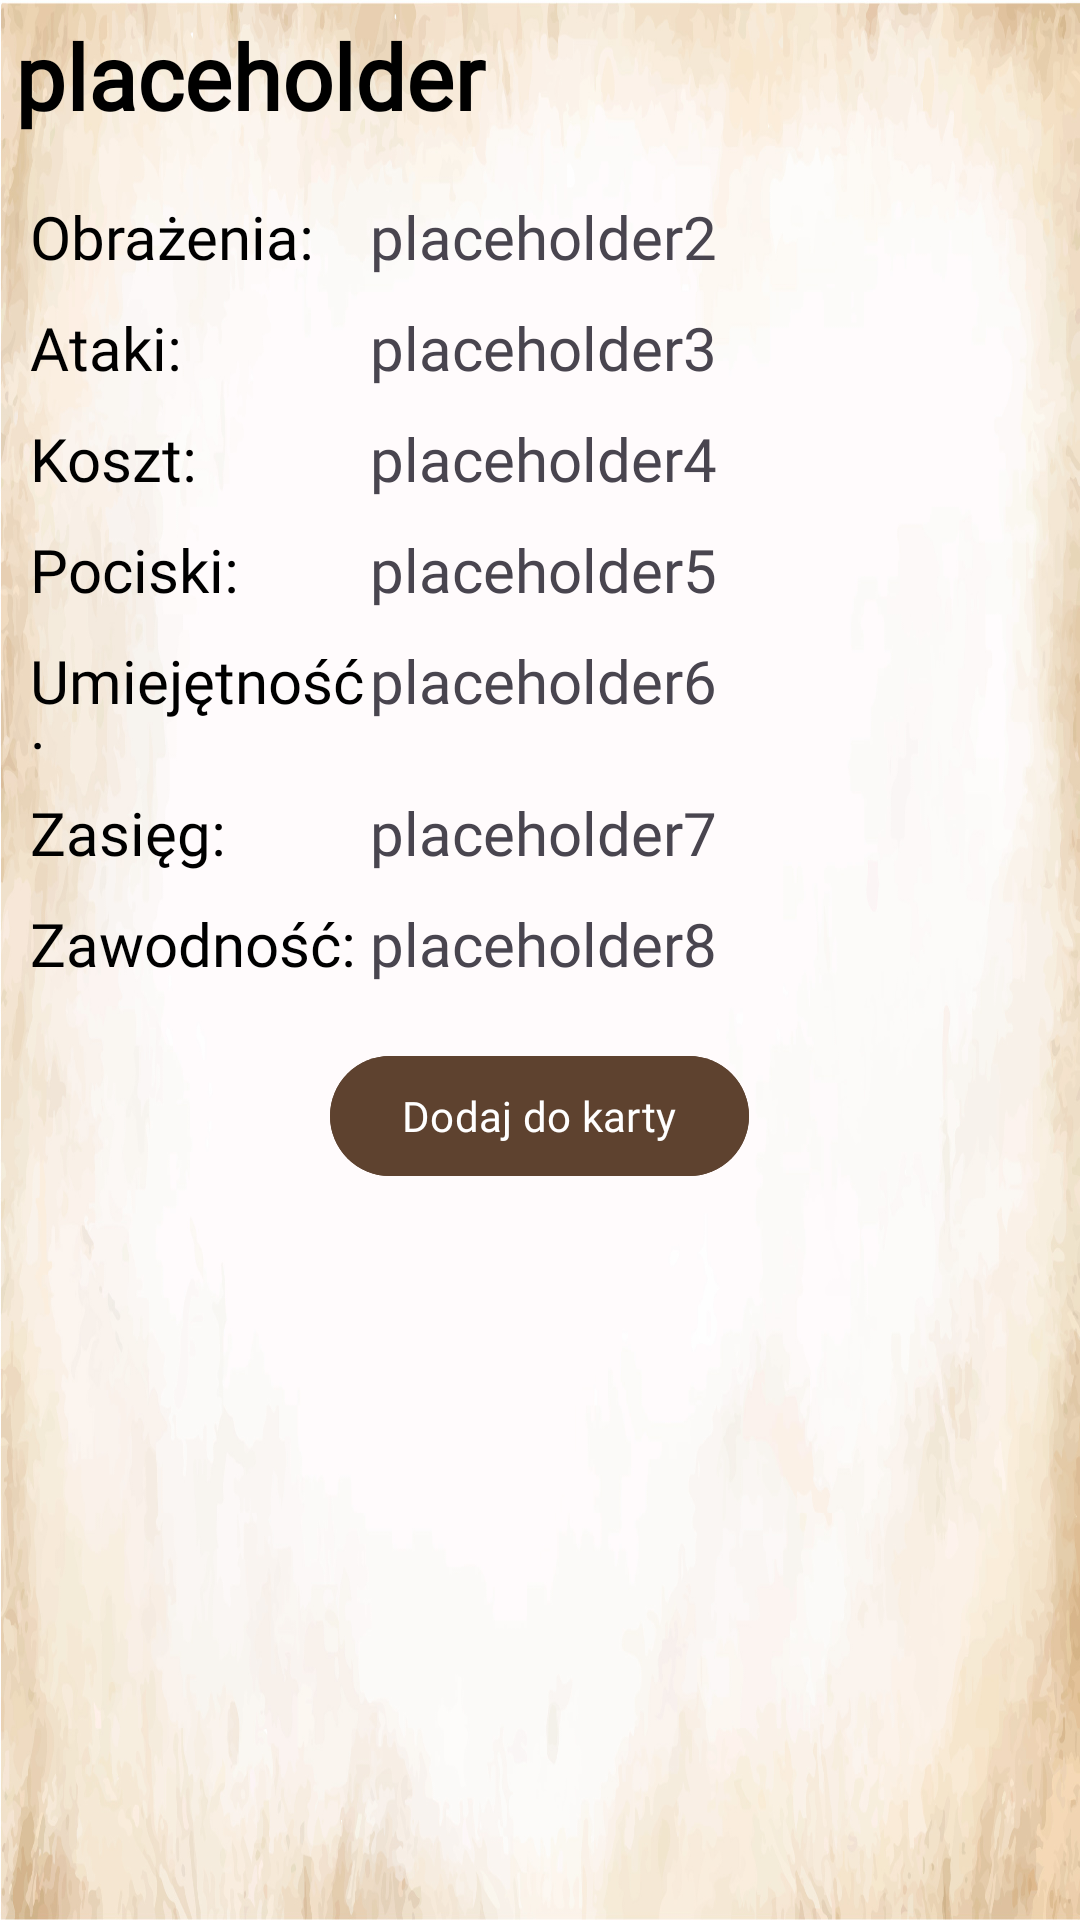

Write the Android layout XML for this screen, with the resource values it uses.
<!-- AndroidManifest.xml: application theme CustomTheme -->
<!-- res/layout/activity_weapons_details.xml -->
<?xml version="1.0" encoding="utf-8"?>
<RelativeLayout xmlns:android="http://schemas.android.com/apk/res/android"
    xmlns:tools="http://schemas.android.com/tools"
    android:layout_width="match_parent"
    android:layout_height="match_parent"
    android:background="@drawable/paper2">

    <LinearLayout
        android:layout_width="match_parent"
        android:layout_height="wrap_content"
        android:orientation="vertical"
        android:padding="5dp">


        <TextView
            android:id="@+id/weapon_nazwa"
            android:layout_width="match_parent"
            android:layout_height="wrap_content"
            android:layout_marginBottom="15dp"
            android:fontFamily="@font/im_fel_english_regular"
            android:text="placeholder"
            android:textColor="@color/black"
            android:textSize="30sp"
            android:textStyle="bold" />


        <LinearLayout
            android:layout_width="match_parent"
            android:layout_height="wrap_content"
            android:orientation="vertical"
            android:padding="5dp">

            
            <LinearLayout
                android:layout_width="match_parent"
                android:layout_height="wrap_content"
                android:orientation="horizontal">

                <TextView
                    android:layout_width="0dp"
                    android:layout_height="wrap_content"
                    android:layout_weight="0.5"
                    android:fontFamily="@font/old_standard_tt_regular"
                    android:gravity="start"
                    android:text="Obrażenia: "
                    android:textColor="@color/black"
                    android:textSize="20sp" />

                <TextView
                    android:id="@+id/weapon_obrazenia"
                    android:layout_width="0dp"
                    android:layout_height="wrap_content"
                    android:layout_weight="1"
                    android:fontFamily="@font/old_standard_tt_regular"
                    android:gravity="left"
                    android:text="placeholder2"
                    android:textSize="20sp"
                    tools:ignore="RtlHardcoded" />

            </LinearLayout>

            
            <LinearLayout
                android:layout_width="match_parent"
                android:layout_height="wrap_content"
                android:orientation="horizontal">


                <TextView
                    android:layout_width="0dp"
                    android:layout_height="wrap_content"
                    android:layout_weight="0.5"
                    android:fontFamily="@font/old_standard_tt_regular"
                    android:gravity="start"
                    android:text="Ataki: "
                    android:textColor="@color/black"
                    android:textSize="20sp" />

                <TextView
                    android:id="@+id/weapon_ataki"
                    android:layout_width="0dp"
                    android:layout_height="wrap_content"
                    android:layout_weight="1"
                    android:fontFamily="@font/old_standard_tt_regular"
                    android:gravity="left"
                    android:paddingTop="10dp"
                    android:text="placeholder3"
                    android:textSize="20sp" />

            </LinearLayout>


            
            <LinearLayout
                android:layout_width="match_parent"
                android:layout_height="wrap_content"
                android:orientation="horizontal">

                <TextView
                    android:layout_width="0dp"
                    android:layout_height="wrap_content"
                    android:layout_weight="0.5"
                    android:fontFamily="@font/old_standard_tt_regular"
                    android:gravity="start"
                    android:text="Koszt: "
                    android:textColor="@color/black"
                    android:textSize="20sp" />


                <TextView
                    android:id="@+id/weapon_koszt"
                    android:layout_width="0dp"
                    android:layout_height="wrap_content"
                    android:layout_weight="1"
                    android:fontFamily="@font/old_standard_tt_regular"
                    android:gravity="left"
                    android:paddingTop="10dp"
                    android:text="placeholder4"
                    android:textSize="20sp" />

            </LinearLayout>


            
            <LinearLayout
                android:layout_width="match_parent"
                android:layout_height="wrap_content"
                android:orientation="horizontal">

                <TextView
                    android:layout_width="0dp"
                    android:layout_height="wrap_content"
                    android:layout_weight="0.5"
                    android:fontFamily="@font/old_standard_tt_regular"
                    android:gravity="start"
                    android:text="Pociski: "
                    android:textColor="@color/black"
                    android:textSize="20sp" />

                <TextView
                    android:id="@+id/weapon_pociski"
                    android:layout_width="0dp"
                    android:layout_height="wrap_content"
                    android:layout_weight="1"
                    android:fontFamily="@font/old_standard_tt_regular"
                    android:gravity="left"
                    android:paddingTop="10dp"
                    android:text="placeholder5"
                    android:textSize="20sp" />


            </LinearLayout>


            
            <LinearLayout
                android:layout_width="match_parent"
                android:layout_height="wrap_content"
                android:orientation="horizontal">

                <TextView
                    android:layout_width="0dp"
                    android:layout_height="wrap_content"
                    android:layout_weight="0.5"
                    android:fontFamily="@font/old_standard_tt_regular"
                    android:gravity="start"
                    android:text="Umiejętność: "
                    android:textColor="@color/black"
                    android:textSize="20sp" />

                <TextView
                    android:id="@+id/weapon_umiejetnosci"
                    android:layout_width="0dp"
                    android:layout_height="wrap_content"
                    android:layout_weight="1"
                    android:fontFamily="@font/old_standard_tt_regular"
                    android:gravity="left"
                    android:paddingTop="10dp"
                    android:text="placeholder6"
                    android:textSize="20sp" />

            </LinearLayout>


            
            <LinearLayout
                android:layout_width="match_parent"
                android:layout_height="wrap_content"
                android:orientation="horizontal">

                <TextView
                    android:layout_width="0dp"
                    android:layout_height="wrap_content"
                    android:layout_weight="0.5"
                    android:fontFamily="@font/old_standard_tt_regular"
                    android:gravity="start"
                    android:text="Zasięg: "
                    android:textColor="@color/black"
                    android:textSize="20sp" />

                <TextView
                    android:id="@+id/weapon_zasieg"
                    android:layout_width="0dp"
                    android:layout_height="wrap_content"
                    android:layout_weight="1"
                    android:fontFamily="@font/old_standard_tt_regular"
                    android:gravity="left"
                    android:paddingTop="10dp"
                    android:text="placeholder7"
                    android:textSize="20sp" />


            </LinearLayout>

            
            <LinearLayout
                android:layout_width="match_parent"
                android:layout_height="wrap_content"
                android:orientation="horizontal">

                <TextView
                    android:layout_width="0dp"
                    android:layout_height="wrap_content"
                    android:layout_weight="0.5"
                    android:fontFamily="@font/old_standard_tt_regular"
                    android:gravity="start"
                    android:text="Zawodność: "
                    android:textColor="@color/black"
                    android:textSize="20sp" />

                <TextView
                    android:id="@+id/weapon_zawodnosc"
                    android:layout_width="0dp"
                    android:layout_height="wrap_content"
                    android:layout_weight="1"
                    android:fontFamily="@font/old_standard_tt_regular"
                    android:gravity="left"
                    android:paddingTop="10dp"
                    android:text="placeholder8"
                    android:textSize="20sp" />

            </LinearLayout>


        </LinearLayout>

        <Button
            android:id="@+id/add_to_card_button"
            android:layout_width="wrap_content"
            android:layout_height="wrap_content"
            android:layout_gravity="center"
            android:layout_marginTop="15dp"
            android:backgroundTint="#5E422F"
            android:fontFamily="@font/old_standard_tt_bold"
            android:text="Dodaj do karty" />

        <Button
            android:id="@+id/delete_weapon_button"
            android:layout_width="wrap_content"
            android:layout_height="wrap_content"
            android:layout_gravity="center"
            android:layout_marginTop="5dp"
            android:backgroundTint="#5E422F"
            android:fontFamily="@font/old_standard_tt_bold"
            android:text="Usuń bron"
            android:visibility="gone" />


        <LinearLayout
            android:visibility="gone"
            android:layout_width="match_parent"
            android:layout_height="wrap_content"
            android:layout_marginTop="30dp"
            android:id="@+id/layout_weapons_fields"
            android:layout_marginBottom="15dp">

        <TextView
            android:id="@+id/weapon_skill"
            android:layout_width="wrap_content"
            android:layout_height="wrap_content"
            android:fontFamily="@font/old_standard_tt_regular"
            android:gravity="start"
            android:text="@string/placeholder"
            android:textColor="@color/black"
            android:textSize="20sp" />

            <TextView
                android:id="@+id/weapon_skill_value"
                android:layout_width="wrap_content"
                android:layout_height="wrap_content"
                android:fontFamily="@font/old_standard_tt_regular"
                android:gravity="start"
                android:paddingTop="10dp"
                android:text="@string/placeholder"
                android:textSize="20sp"
                android:layout_marginLeft="15dp"/>

        </LinearLayout>
        <Button
            android:id="@+id/use_weapon_button"
            android:layout_width="wrap_content"
            android:layout_height="wrap_content"
            android:layout_gravity="center"
            android:layout_marginTop="5dp"
            android:backgroundTint="#5E422F"
            android:fontFamily="@font/old_standard_tt_bold"
            android:text="Rzut umiejętności"
            android:visibility="gone"
            />
    </LinearLayout>
</RelativeLayout>
<!-- resources referenced by this layout -->
<resources>
  <color name="black">#FF000000</color>
  <!-- drawable paper2: jpg bitmap (drawable, 310734 bytes) -->
  <string name="placeholder">placeholder</string>
  <style name="CustomTheme" parent="Theme.Material3.Light.NoActionBar">
          <item name="android:statusBarColor">@color/cthulhu_Green</item>
          <item name="android:screenOrientation">portrait</item>
      </style>
  <color name="cthulhu_Green">#43786E</color>
</resources>
